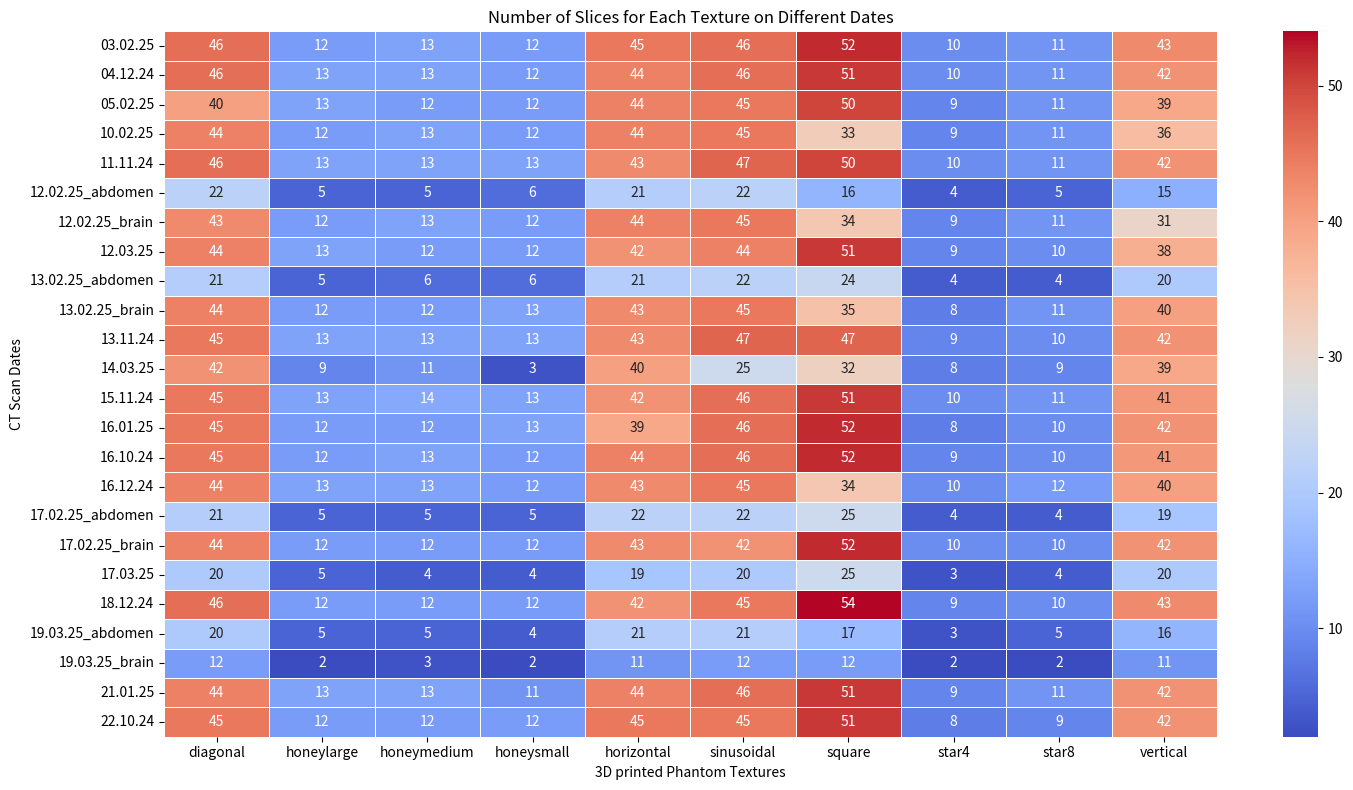

Write the Python code that produced this figure. (Note: this script raises an exception after producing the figure.)
# Heatmap for all scans, including scan dates, 
# texture phantoms and the number of slices   

import matplotlib.pyplot as plt
import pandas as pd
import numpy as np
import seaborn as sns
import os
# Data: dates, textures, and number of slices
data = [
    ("03.02.25", "horizontal", 45), ("03.02.25", "vertical", 43), ("03.02.25", "diagonal", 46), 
    ("03.02.25", "honeylarge", 12), ("03.02.25", "honeymedium", 13), ("03.02.25", "honeysmall", 12),
    ("03.02.25", "sinusoidal", 46), ("03.02.25", "square", 52), ("03.02.25", "star4", 10),
    ("03.02.25", "star8", 11), ("04.12.24", "horizontal", 44), ("04.12.24", "vertical", 42),
    ("04.12.24", "diagonal", 46), ("04.12.24", "honeylarge", 13), ("04.12.24", "honeymedium", 13),
    ("04.12.24", "honeysmall", 12), ("04.12.24", "sinusoidal", 46), ("04.12.24", "square", 51),
    ("04.12.24", "star4", 10), ("04.12.24", "star8", 11), ("05.02.25", "horizontal", 44),
    ("05.02.25", "vertical", 39), ("05.02.25", "diagonal", 40), ("05.02.25", "honeylarge", 13),
    ("05.02.25", "honeymedium", 12), ("05.02.25", "honeysmall", 12), ("05.02.25", "sinusoidal", 45),
    ("05.02.25", "square", 50), ("05.02.25", "star4", 9), ("05.02.25", "star8", 11), 
    ("10.02.25", "horizontal", 44), ("10.02.25", "vertical", 36), ("10.02.25", "diagonal", 44),
    ("10.02.25", "honeylarge", 12), ("10.02.25", "honeymedium", 13), ("10.02.25", "honeysmall", 12),
    ("10.02.25", "sinusoidal", 45), ("10.02.25", "square", 33), ("10.02.25", "star4", 9),
    ("10.02.25", "star8", 11), ("11.11.24", "horizontal", 43), ("11.11.24", "vertical", 42),
    ("11.11.24", "diagonal", 46), ("11.11.24", "honeylarge", 13), ("11.11.24", "honeymedium", 13),
    ("11.11.24", "honeysmall", 13), ("11.11.24", "sinusoidal", 47), ("11.11.24", "square", 50),
    ("11.11.24", "star4", 10), ("11.11.24", "star8", 11), ("12.02.25_abdomen", "horizontal", 21),
    ("12.02.25_abdomen", "vertical", 15), ("12.02.25_abdomen", "diagonal", 22), ("12.02.25_abdomen", "honeylarge", 5),
    ("12.02.25_abdomen", "honeymedium", 5), ("12.02.25_abdomen", "honeysmall", 6), ("12.02.25_abdomen", "sinusoidal", 22),
    ("12.02.25_abdomen", "square", 16), ("12.02.25_abdomen", "star4", 4), ("12.02.25_abdomen", "star8", 5),
    ("12.02.25_brain", "horizontal", 44), ("12.02.25_brain", "vertical", 31), ("12.02.25_brain", "diagonal", 43),
    ("12.02.25_brain", "honeylarge", 12), ("12.02.25_brain", "honeymedium", 13), ("12.02.25_brain", "honeysmall", 12),
    ("12.02.25_brain", "sinusoidal", 45), ("12.02.25_brain", "square", 34), ("12.02.25_brain", "star4", 9),
    ("12.02.25_brain", "star8", 11), ("12.03.25", "horizontal", 42), ("12.03.25", "vertical", 38),
    ("12.03.25", "diagonal", 44), ("12.03.25", "honeylarge", 13), ("12.03.25", "honeymedium", 12), 
    ("12.03.25", "honeysmall", 12), ("12.03.25", "sinusoidal", 44), ("12.03.25", "square", 51),
    ("12.03.25", "star4", 9), ("12.03.25", "star8", 10), ("13.02.25_abdomen", "horizontal", 21),
    ("13.02.25_abdomen", "vertical", 20), ("13.02.25_abdomen", "diagonal", 21), ("13.02.25_abdomen", "honeylarge", 5),
    ("13.02.25_abdomen", "honeymedium", 6), ("13.02.25_abdomen", "honeysmall", 6), ("13.02.25_abdomen", "sinusoidal", 22),
    ("13.02.25_abdomen", "square", 24), ("13.02.25_abdomen", "star4", 4), ("13.02.25_abdomen", "star8", 4),
    ("13.02.25_brain", "horizontal", 43), ("13.02.25_brain", "vertical", 40), ("13.02.25_brain", "diagonal", 44),
    ("13.02.25_brain", "honeylarge", 12), ("13.02.25_brain", "honeymedium", 12), ("13.02.25_brain", "honeysmall", 13),
    ("13.02.25_brain", "sinusoidal", 45), ("13.02.25_brain", "square", 35), ("13.02.25_brain", "star4", 8),
    ("13.02.25_brain", "star8", 11), ("13.11.24", "horizontal", 43), ("13.11.24", "vertical", 42),
    ("13.11.24", "diagonal", 45), ("13.11.24", "honeylarge", 13), ("13.11.24", "honeymedium", 13),
    ("13.11.24", "honeysmall", 13), ("13.11.24", "sinusoidal", 47), ("13.11.24", "square", 47),
    ("13.11.24", "star4", 9), ("13.11.24", "star8", 10), ("14.03.25", "horizontal", 40),
    ("14.03.25", "vertical", 39), ("14.03.25", "diagonal", 42), ("14.03.25", "honeylarge", 9),
    ("14.03.25", "honeymedium", 11), ("14.03.25", "honeysmall", 3), ("14.03.25", "sinusoidal", 25),
    ("14.03.25", "square", 32), ("14.03.25", "star4", 8), ("14.03.25", "star8", 9), ("15.11.24", "horizontal", 42),
    ("15.11.24", "vertical", 41), ("15.11.24", "diagonal", 45), ("15.11.24", "honeylarge", 13),
    ("15.11.24", "honeymedium", 14), ("15.11.24", "honeysmall", 13), ("15.11.24", "sinusoidal", 46),
    ("15.11.24", "square", 51), ("15.11.24", "star4", 10), ("15.11.24", "star8", 11),
    ("16.01.25", "horizontal", 39), ("16.01.25", "vertical", 42), ("16.01.25", "diagonal", 45),
    ("16.01.25", "honeylarge", 12), ("16.01.25", "honeymedium", 12), ("16.01.25", "honeysmall", 13),
    ("16.01.25", "sinusoidal", 46), ("16.01.25", "square", 52), ("16.01.25", "star4", 8),
    ("16.01.25", "star8", 10), ("16.10.24", "horizontal", 44), ("16.10.24", "vertical", 41),
    ("16.10.24", "diagonal", 45), ("16.10.24", "honeylarge", 12), ("16.10.24", "honeymedium", 13),
    ("16.10.24", "honeysmall", 12), ("16.10.24", "sinusoidal", 46), ("16.10.24", "square", 52),
    ("16.10.24", "star4", 9), ("16.10.24", "star8", 10), ("16.12.24", "horizontal", 43),
    ("16.12.24", "vertical", 40), ("16.12.24", "diagonal", 44), ("16.12.24", "honeylarge", 13),
    ("16.12.24", "honeymedium", 13), ("16.12.24", "honeysmall", 12), ("16.12.24", "sinusoidal", 45),
    ("16.12.24", "square", 34), ("16.12.24", "star4", 10), ("16.12.24", "star8", 12),
    ("17.02.25_abdomen", "horizontal", 22), ("17.02.25_abdomen", "vertical", 19),
    ("17.02.25_abdomen", "diagonal", 21), ("17.02.25_abdomen", "honeylarge", 5),
    ("17.02.25_abdomen", "honeymedium", 5), ("17.02.25_abdomen", "honeysmall", 5),
    ("17.02.25_abdomen", "sinusoidal", 22), ("17.02.25_abdomen", "square", 25),
    ("17.02.25_abdomen", "star4", 4), ("17.02.25_abdomen", "star8", 4), ("17.02.25_brain", "horizontal", 43),
    ("17.02.25_brain", "vertical", 42), ("17.02.25_brain", "diagonal", 44),
    ("17.02.25_brain", "honeylarge", 12), ("17.02.25_brain", "honeymedium", 12),
    ("17.02.25_brain", "honeysmall", 12), ("17.02.25_brain", "sinusoidal", 42),
    ("17.02.25_brain", "square", 52), ("17.02.25_brain", "star4", 10), ("17.02.25_brain", "star8", 10),
    ("17.03.25", "horizontal", 19), ("17.03.25", "vertical", 20), ("17.03.25", "diagonal", 20),
    ("17.03.25", "honeylarge", 5), ("17.03.25", "honeymedium", 4), ("17.03.25", "honeysmall", 4),
    ("17.03.25", "sinusoidal", 20), ("17.03.25", "square", 25), ("17.03.25", "star4", 3),
    ("17.03.25", "star8", 4), ("18.12.24", "horizontal", 42), ("18.12.24", "vertical", 43),
    ("18.12.24", "diagonal", 46), ("18.12.24", "honeylarge", 12), ("18.12.24", "honeymedium", 12),
    ("18.12.24", "honeysmall", 12), ("18.12.24", "sinusoidal", 45), ("18.12.24", "square", 54),
    ("18.12.24", "star4", 9), ("18.12.24", "star8", 10), ("19.03.25_abdomen", "horizontal", 21),
    ("19.03.25_abdomen", "vertical", 16), ("19.03.25_abdomen", "diagonal", 20),
    ("19.03.25_abdomen", "honeylarge", 5), ("19.03.25_abdomen", "honeymedium", 5),
    ("19.03.25_abdomen", "honeysmall", 4), ("19.03.25_abdomen", "sinusoidal", 21),
    ("19.03.25_abdomen", "square", 17), ("19.03.25_abdomen", "star4", 3), ("19.03.25_abdomen", "star8", 5),
    ("19.03.25_brain", "horizontal", 11), ("19.03.25_brain", "vertical", 11),
    ("19.03.25_brain", "diagonal", 12), ("19.03.25_brain", "honeylarge", 2),
    ("19.03.25_brain", "honeymedium", 3), ("19.03.25_brain", "honeysmall", 2),
    ("19.03.25_brain", "sinusoidal", 12), ("19.03.25_brain", "square", 12),
    ("19.03.25_brain", "star4", 2), ("19.03.25_brain", "star8", 2), ("21.01.25", "horizontal", 44),
    ("21.01.25", "vertical", 42), ("21.01.25", "diagonal", 44), ("21.01.25", "honeylarge", 13),
    ("21.01.25", "honeymedium", 13), ("21.01.25", "honeysmall", 11), ("21.01.25", "sinusoidal", 46),
    ("21.01.25", "square", 51), ("21.01.25", "star4", 9), ("21.01.25", "star8", 11),
    ("22.10.24", "horizontal", 45), ("22.10.24", "vertical", 42), ("22.10.24", "diagonal", 45),
    ("22.10.24", "honeylarge", 12), ("22.10.24", "honeymedium", 12), ("22.10.24", "honeysmall", 12),
    ("22.10.24", "sinusoidal", 45), ("22.10.24", "square", 51), ("22.10.24", "star4", 8),
    ("22.10.24", "star8", 9),
]

df = pd.DataFrame(data, columns=["Date", "Texture", "Number of Slices"])

pivot_df = df.pivot(index="Date", columns="Texture", values="Number of Slices")

fig, ax = plt.subplots(figsize=(15, 8))
sns.heatmap(pivot_df, annot=True, cmap="coolwarm", fmt="d", linewidths=0.5)

ax.set_title('Number of Slices for Each Texture on Different Dates')
ax.set_xlabel('3D printed Phantom Textures')
ax.set_ylabel('CT Scan Dates')
plt.tight_layout()
os.chdir("C:/Users/<user> İzmir/Desktop/violinplots")
plt.savefig("ct_slices_each_date.png", dpi=600)
# Show the plot
plt.show()
